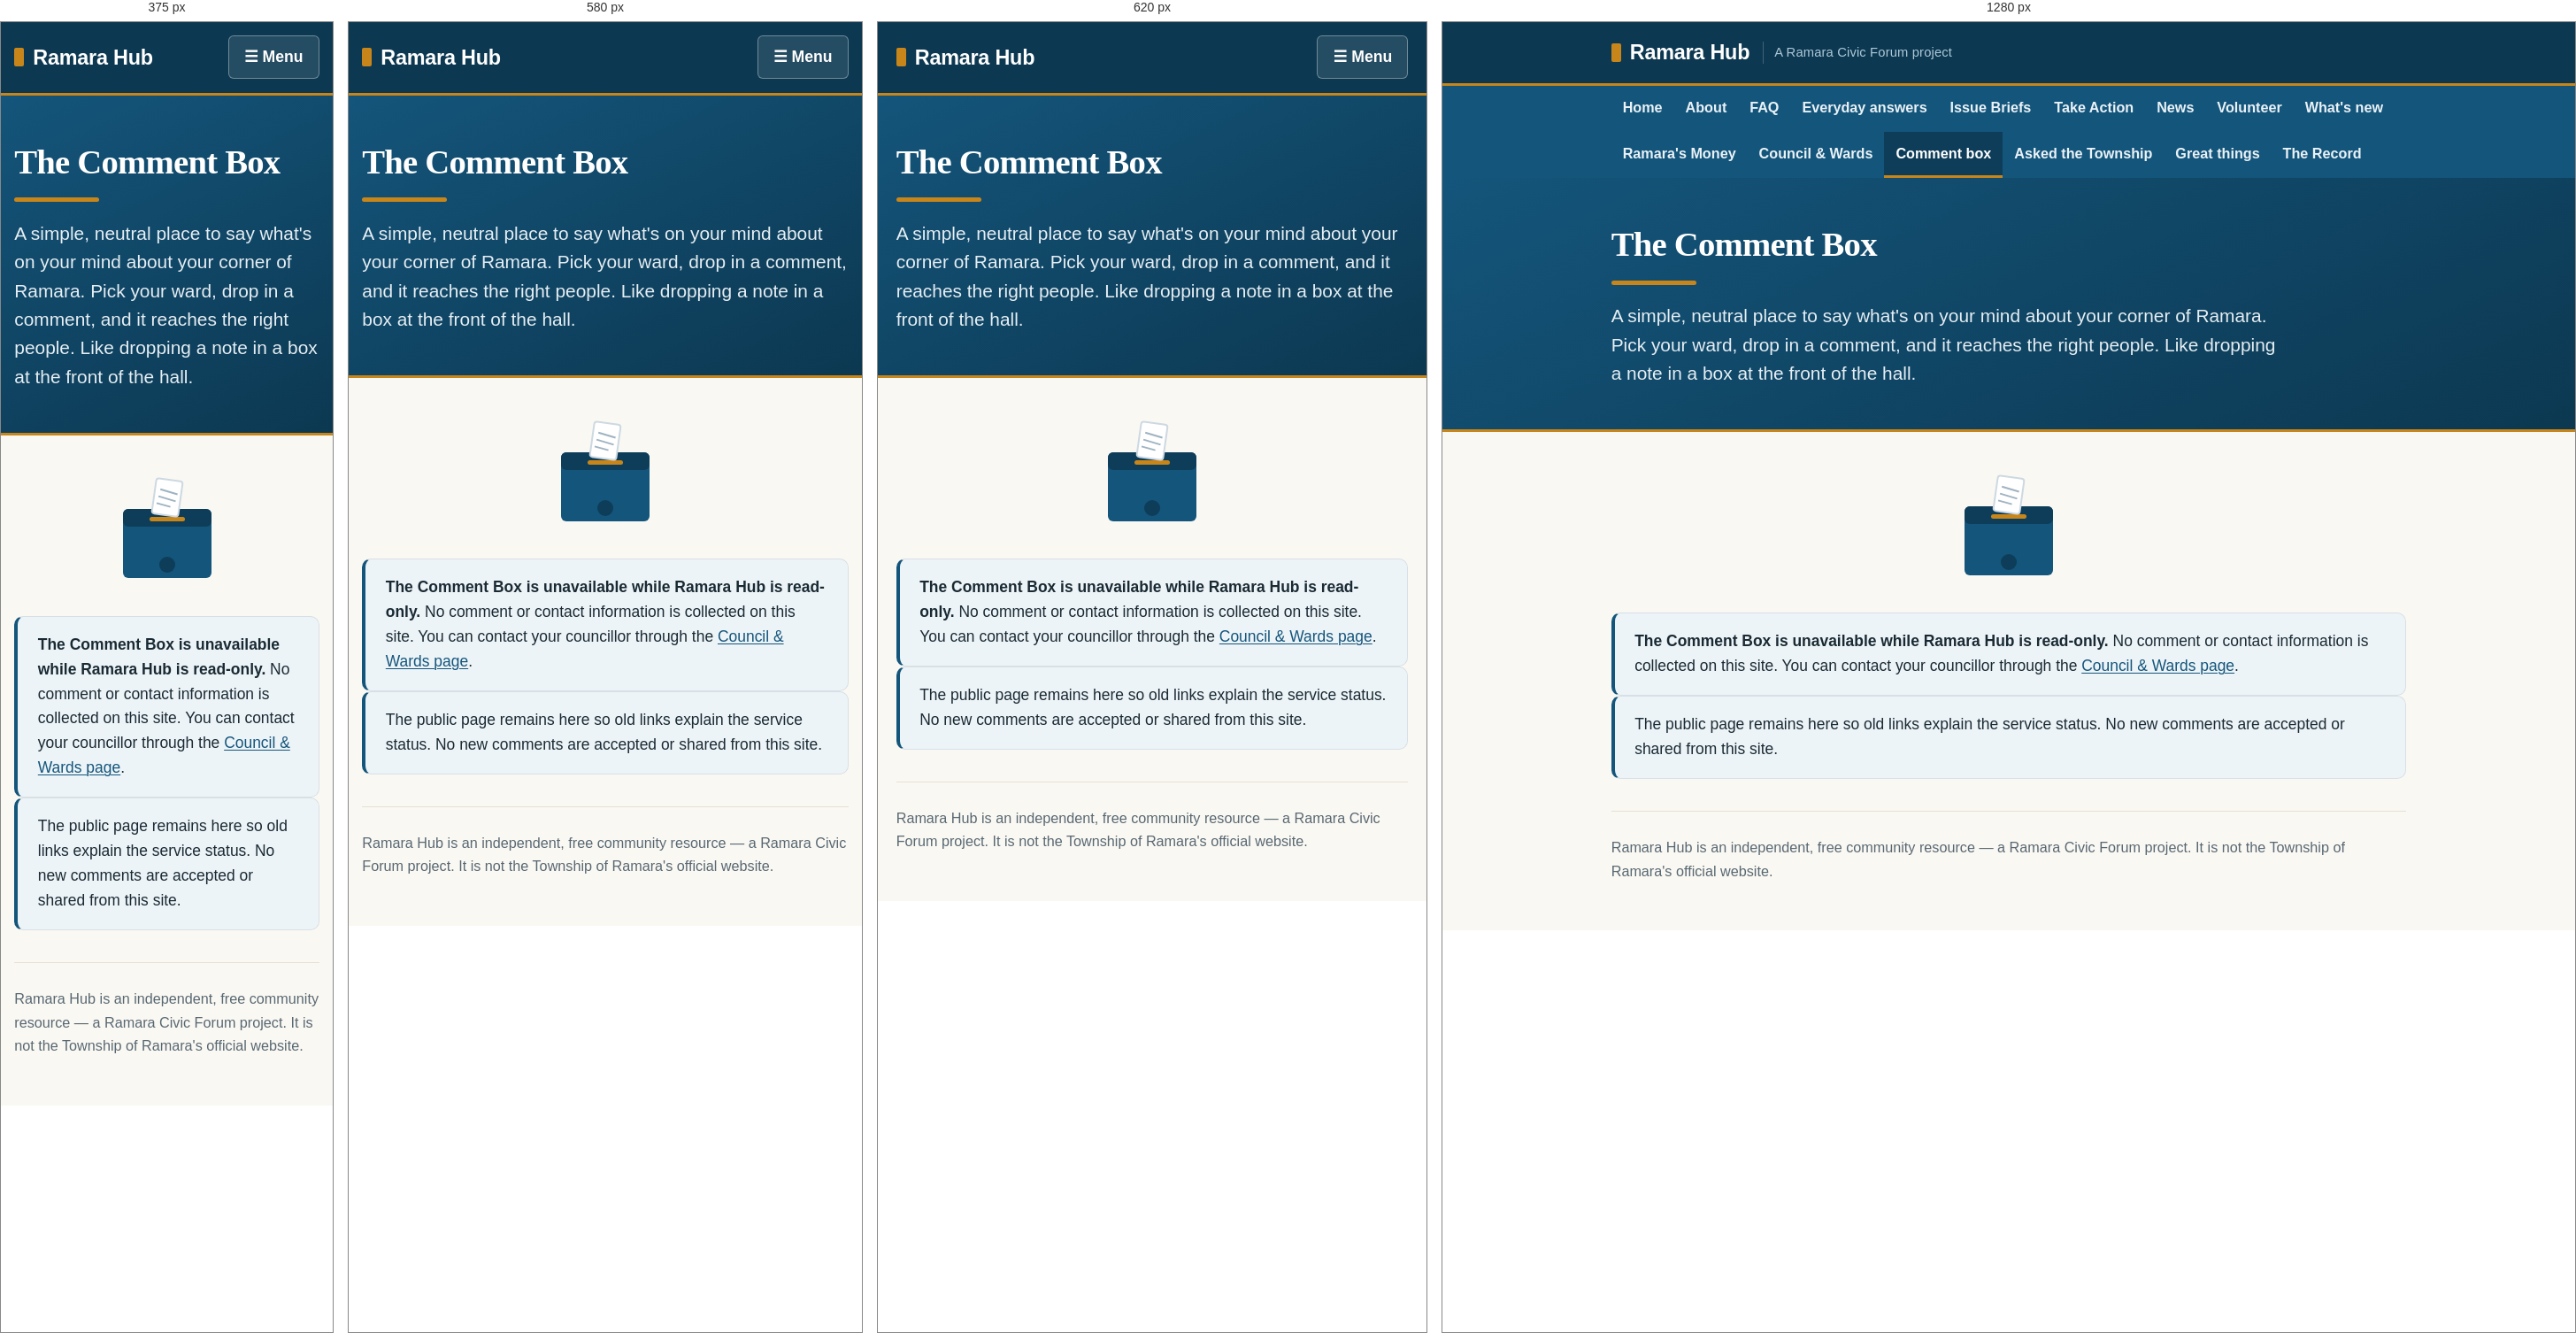
Rendered at 375 px, 580 px, 620 px and 1280 px, left to right.

<!-- file: comment-box.html -->
<!DOCTYPE html>
<html lang="en">
<head>
<meta charset="utf-8">
<meta name="viewport" content="width=device-width, initial-scale=1">
<title>Comment Box — Ramara Hub</title>
<meta name="description" content="Leave a comment for your ward. A simple, neutral way for Ramara residents to share what's on their mind, sorted by ward, so it reaches the right councillor.">
<meta property="og:type" content="website">
<meta property="og:site_name" content="Ramara Hub">
<meta property="og:title" content="Comment Box — Ramara Hub">
<meta property="og:description" content="Leave a comment for your ward. A simple, neutral way for Ramara residents to share what's on their mind, sorted by ward.">
<meta property="og:url" content="https://ramarahub.ca/comment-box.html">
<meta property="og:image" content="https://ramarahub.ca/assets/og-image.png">
<meta property="og:image:width" content="1200">
<meta property="og:image:height" content="630">
<meta name="twitter:card" content="summary_large_image">
<meta name="twitter:title" content="Comment Box — Ramara Hub">
<meta name="twitter:description" content="Leave a comment for your ward, sorted so it reaches the right councillor.">
<meta name="twitter:image" content="https://ramarahub.ca/assets/og-image.png">
<link rel="preconnect" href="https://fonts.googleapis.com">
<link rel="preconnect" href="https://fonts.gstatic.com" crossorigin>
<link rel="stylesheet" href="https://fonts.googleapis.com/css2?family=Source+Serif+4:opsz,wght@8..60,400;8..60,500;8..60,600&display=swap">
<link rel="stylesheet" href="assets/style.css?v=36">
<link rel="icon" type="image/png" href="assets/favicon.png">
<link rel="apple-touch-icon" href="assets/apple-touch-icon.png">
</head>
<body data-base="">

<header class="site-header">
  <div class="wrap">
    <a class="brand" href="index.html">Ramara Hub</a>
    <span class="sub">A Ramara Civic Forum project</span>
    <button type="button" class="menu-btn" id="menuBtn" aria-label="Menu" aria-expanded="false">☰ Menu</button>
  </div>
</header>
<nav class="site-nav" id="siteNav">
  <div class="wrap">
    <a href="index.html">Home</a>
    <a href="about.html">About</a>
    <a href="faq.html">FAQ</a>
    <a href="browse.html">Everyday answers</a>
    <a href="briefs/index.html">Issue Briefs</a>
    <a href="take-action.html">Take Action</a>
    <a href="news.html">News</a>
    <a href="/volunteer.html">Volunteer</a>
    <a href="changelog.html">What&#39;s new</a>
    <a href="money.html">Ramara&#39;s Money</a>
    <a href="council.html">Council &amp; Wards</a>
    <a href="comment-box.html" class="active">Comment box</a>
    <a href="asked.html">Asked the Township</a>
    <a href="great-things.html">Great things</a>
    <a href="documents.html">The Record</a>
  </div>
</nav>

<header class="page-hero">
  <div class="wrap">
    <h1>The Comment Box</h1>
    <div class="bar"></div>
    <p>A simple, neutral place to say what's on your mind about your corner of Ramara. Pick your ward, drop in a comment, and it reaches the right people. Like dropping a note in a box at the front of the hall.</p>
  </div>
</header>

<main class="wrap">

  <section style="display:flex;justify-content:center;margin:1.6rem 0 1.4rem">
    <svg width="150" height="150" viewBox="0 0 150 150" role="img" aria-label="A drawing of a comment drop box with a note going in the slot">
      <rect x="25" y="55" width="100" height="78" rx="6" fill="#14557B"/>
      <rect x="25" y="55" width="100" height="20" rx="6" fill="#0E3D59"/>
      <rect x="55" y="64" width="40" height="5" rx="2.5" fill="#C8861A"/>
      <rect x="60" y="22" width="30" height="40" rx="3" fill="#fff" stroke="#cdd9e2" stroke-width="2" transform="rotate(8 75 42)"/>
      <line x1="66" y1="34" x2="86" y2="37" stroke="#9fb3c2" stroke-width="2" transform="rotate(8 75 42)"/>
      <line x1="65" y1="42" x2="85" y2="45" stroke="#9fb3c2" stroke-width="2" transform="rotate(8 75 42)"/>
      <line x1="64" y1="50" x2="80" y2="52" stroke="#9fb3c2" stroke-width="2" transform="rotate(8 75 42)"/>
      <circle cx="75" cy="118" r="9" fill="#0E3D59"/>
    </svg>
  </section>

  <section>
    <div class="callout callout-teal"><strong>The Comment Box is unavailable while Ramara Hub is read-only.</strong> No comment or contact information is collected on this site. You can contact your councillor through the <a href="council.html">Council &amp; Wards page</a>.</div>
  </section>

  <section class="callout callout-teal">
    The public page remains here so old links explain the service status. No new comments are accepted or shared from this site.
  </section>

  <div class="page-foot">
    Ramara Hub is an independent, free community resource — a Ramara Civic Forum project. It is not the Township of Ramara's official website.
  </div>
</main>

<script src="assets/app.js?v=37"></script>

</body>
</html>


/* @media block from style.css */
@media (max-width: 719px) {
  .menu-btn { display: block; }
  .site-header .sub { display: none; }
  .site-nav { display: none; border-top: 1px solid rgba(255,255,255,0.12); }
  .site-nav.open { display: block; }
  .site-nav .wrap { flex-direction: column; gap: 0; padding: 0.35rem 0.55rem 0.7rem; }
  .site-nav a {
    font-size: 1.05rem; padding: 0.85rem 0.7rem; border-bottom: 1px solid rgba(255,255,255,0.12);
    border-radius: 0;
  }
  .site-nav a.active { background: transparent; border-bottom-color: rgba(255,255,255,0.12); border-left: 3px solid var(--gold); padding-left: 0.55rem; }
}

/* @media block from style.css */
@media (min-width: 640px) { .tiles { grid-template-columns: repeat(3, 1fr); } }

/* @media block from style.css */
@media (min-width: 640px) { .brief-cards { grid-template-columns: repeat(3, 1fr); } }

/* @media block from style.css */
@media (max-width: 600px) {
  .wrap { padding: 0 0.85rem; }
  .keybox { padding: 1.1rem 1.1rem; }
  .keybox p { font-size: 1.02rem; }
}

/* @media block from style.css */
@media (min-width: 640px) { .bothsides { grid-template-columns: 1fr 1fr; } }

/* @media block from style.css */
@media (min-width: 680px) { .guardrails { grid-template-columns: 1fr 1fr; } }

/* @media block from style.css */
@media (min-width: 720px) { .great-grid { grid-template-columns: repeat(3, 1fr); } }

/* @media block from style.css */
@media (max-width: 540px) {
  .cl-row > summary { flex-wrap: wrap; gap: 0.4rem 0.6rem; }
  .cl-date { flex-basis: auto; order: 1; }
  .cl-tag { order: 2; margin-left: auto; }
  .cl-title { order: 3; flex-basis: 100%; }
  .cl-detail { padding-left: 0.4rem; }
}

/* @media block from style.css */
@media (max-width: 640px) { .grid-2 { grid-template-columns: 1fr; } }

/* @media block from style.css */
@media (max-width: 560px) { .steplist li { flex-direction: column; gap: 0.2rem; } .steplist .wk { flex-basis: auto; } }